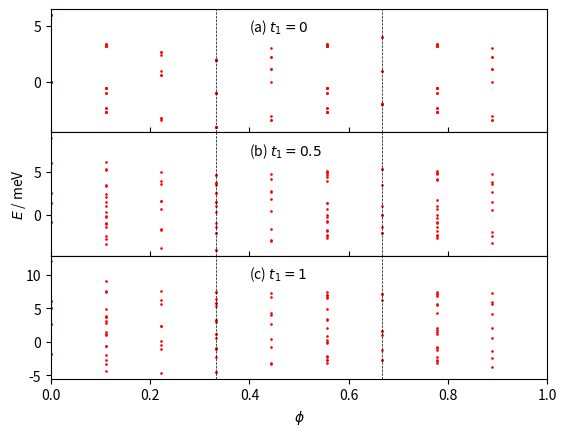

This figure's Python source:
import numpy as np
import matplotlib.pyplot as plt
import sys
import matplotlib.gridspec as gridspec


q = 9  # prime > 7


def matrix_eigenvalues(p, M, t1):

    t2 = 1
    kx, ky = 0, 0
    a = 1
    c = np.sqrt(3) * a / 6
    delta = kx * M * a / 2

    matrix = np.zeros(shape=(M, M), dtype=np.complex128)

    alpha = float(p/q)

    def A(phi, m):
        return 2 * t1 * np.cos(6 * ky * c) + 2 * t2 * np.cos(2 * np.pi * phi * m + 18 * ky * c)

    def B():
        return 2 * t1 * np.cos(3 * ky * c)

    def C(phi, m):
        return 2 * t2 * np.cos(np.pi * phi * (m + 1/2) + 9 * ky * c)

    for i in range(M):
        matrix[i][i] = A(alpha, i+1)
    for i in range(M - 1):
        matrix[i, i + 1] = B()
        matrix[i + 1, i] = B()
    for i in range(M - 3):
        matrix[i, i + 3] = C(alpha, i+2)
        matrix[i + 3, i] = C(alpha, i+2)

    # top-right
    matrix[0][M - 3] = C(alpha, M - 1) * np.exp(-1j * delta)
    matrix[1][M - 2] = C(alpha, M) * np.exp(-1j * delta)
    matrix[2][M - 1] = C(alpha, 1) * np.exp(-1j * delta)
    matrix[0][M - 2] = 0
    matrix[1][M - 1] = 0
    matrix[0][M - 1] = B() * np.exp(-1j * delta)

    # bottom-left
    matrix[M - 3][0] = C(alpha, M - 1) * np.exp(1j * delta)
    matrix[M - 2][1] = C(alpha, M) * np.exp(1j * delta)
    matrix[M - 1][2] = C(alpha, 1) * np.exp(1j * delta)
    matrix[M - 2][0] = 0
    matrix[M - 1][1] = 0
    matrix[M - 1][0] = B() * np.exp(1j * delta)

    return np.real(np.linalg.eigvals(matrix))


if __name__ == '__main__':

    values0 = []
    values1 = []
    values2 = []

    for p in range(q):
        if p % 2 == 0:
            M = q
        else:
            M = 2 * q

        alpha = float(p/q)
        alpha_list = [alpha for i in range(M)]
        eigenvalues0 = matrix_eigenvalues(p, M, 0)
        values0.append((eigenvalues0, alpha_list))
        eigenvalues1 = matrix_eigenvalues(p, M, 0.5)
        values1.append((eigenvalues1, alpha_list))
        eigenvalues2 = matrix_eigenvalues(p, M, 1)
        values2.append((eigenvalues2, alpha_list))

    ##########
    # Figure #
    ##########

    fig = plt.figure()

    gs = gridspec.GridSpec(3, 1, height_ratios=[1, 1, 1])

    ax0 = plt.subplot(gs[0])
    ax0.tick_params('x', direction='in', bottom=True)

    for eigenvalues, alphas in values0:
        ax0.plot(alphas, eigenvalues, '.', color='r', markersize=1.8)

    ax1 = plt.subplot(gs[1], sharex=ax0)
    ax1.tick_params('x', direction='in', bottom=True)

    for eigenvalues, alphas in values1:
        ax1.plot(alphas, eigenvalues, '.', color='r', markersize=1.8)

    plt.setp(ax0.get_xticklabels(), visible=False)

    ax2 = plt.subplot(gs[2], sharex=ax0)

    for eigenvalues, alphas in values2:
        ax2.plot(alphas, eigenvalues, '.', color='r', markersize=1.8)

    plt.setp(ax1.get_xticklabels(), visible=False)

    ax0.axvline(1/3, color='k', linewidth=0.5, ls="--")
    ax0.axvline(2/3, color='k', linewidth=0.5, ls="--")
    ax1.axvline(1 / 3, color='k', linewidth=0.5, ls="--")
    ax1.axvline(2 / 3, color='k', linewidth=0.5, ls="--")
    ax2.axvline(1 / 3, color='k', linewidth=0.5, ls="--")
    ax2.axvline(2 / 3, color='k', linewidth=0.5, ls="--")

    gs.update(hspace=0)

    ax0.set_xlim([0, 1])
    ax2.set_xlabel('$\phi$')
    ax1.set_ylabel('$E$ / meV')

    ax0.text(0.4, 4.5, '(a) $t_1 = 0$', fontsize=10)
    ax1.text(0.4, 7, '(b) $t_1 = 0.5$', fontsize=10)
    ax2.text(0.4, 9.5, '(c) $t_1 = 1$', fontsize=10)

    plt.show()
